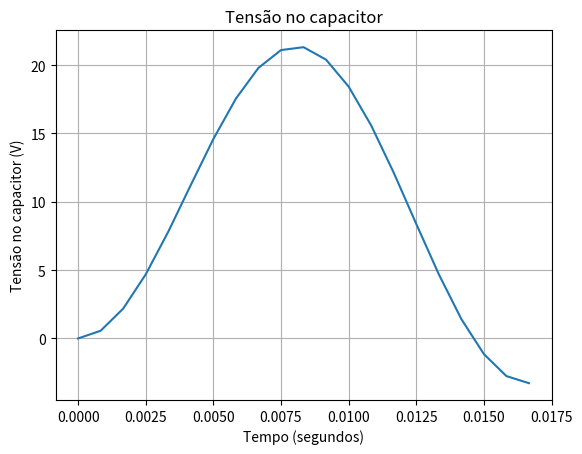

Write the Python code that produced this figure.
import matplotlib.pyplot as plt
import numpy as np
from numpy import cos, linalg, pi
from scipy.optimize.minpack import fsolve

#ICs
R1 = 1
R2 = 2
R3 = 3
C = 10**-2
A = 220
f = 60
deltat = 1/(20 * f)
tf = 1/f
t0 = 0
t_sim = np.arange(0, tf+deltat, deltat) #vector to transient in shooting method

def shooting_method(x):
    
    #Analysis in t0
    vs = (A*np.sin(2*pi*f*t0))
    A1 = np.array([[R1, -R1],
                    [-R1, (R1 + R2 + R3)]], np.float64)
    b = np.array([[vs], [-x[0]]], np.float64)
    lin_MT_t0 = linalg.solve(A1,b)

    vc0 = float(x[0])
    i0 = float (lin_MT_t0[1]) #current i(0)
    
    for t in t_sim:
        vs = (A*np.sin(2*pi*f*t)) #voltage source

        #linear system to solve in each t  
        A2 = np.array([[R1, -R1, 0],
            [-R1, (R1 + R2 + R3), 1],
            [0, -deltat/(2*C), 1]], np.float64)
            
        b = np.array([[vs], [0], [-vc0 + i0*deltat/(2*C)]], np.float64)

        z = linalg.solve(A2, b) #solution of system in z

        #capacitor current 
        ic = float (z[1])
        i0 = ic
        #capacitor voltage
        vc = float (z[2])
        vc0 = vc
        
    #discretized equation
    return [vc - x[0] - 1/(2*C)*deltat*i0- 1/(2*C)*deltat*ic]

y = fsolve(shooting_method, 0)

#initial condition to voltage in capacitor from the shooting method
vc0 = float(y[0])

t_plot = np.arange(0, tf+deltat, deltat) #vector with positions to plot
t_sim = np.arange(deltat, tf+deltat, deltat) #vector with time to simulate, without the t0 = 0

#vectors to store results
result_vc = []
result_ic = []
result_is = []

##Analysis in t0 (to plot)
A1 = np.array([[R1, -R1],
            [-R1, (R1 + R2 + R3)]], np.float64)
b = np.array([[0], [-vc0]], np.float64)

x = linalg.solve(A1,b)

i0 = float (x[1]) #current in t0 (to plot)

result_vc.append (vc0)
result_ic.append (i0)

#transient analysis equals activity 2
for t in t_sim:

    vs = (A*np.sin(2*pi*f*t))
 
    A2 = np.array([[R1, -R1, 0],
        [-R1, (R1 + R2 + R3), 1],
        [0, -deltat/(2*C), 1]], np.float64)
    b = np.array([[vs], [0], [vc0 + i0*deltat/(2*C)]], np.float64)
    
    x = linalg.solve(A2, b)

    i_s = float (x[0])
    result_is.append (i_s)

    ic = float (x[1])
    result_ic.append (ic)
    i0 = ic

    vc = float (x[2])
    result_vc.append (vc)
    vc0 = vc
        
plt.plot (t_plot, result_vc)
plt.title ('Tensão no capacitor')
plt.ylabel ('Tensão no capacitor (V)')
plt.xlabel ('Tempo (segundos)')
plt.grid()
plt.show ()
